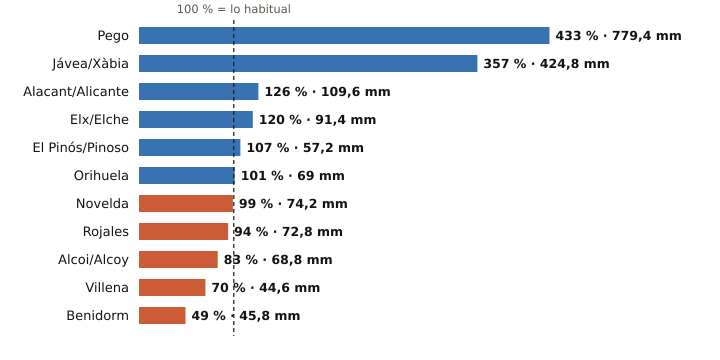

Source data for this figure (header and first rows):
estacion, provincia, indicativo, mm_otono, referencia_mm, pct, periodo_referencia, hasta, hora
Pego, Alicante, 8057C, 779.4, 179.8, 433, 2011-2025, 2026-11-02, 20
Jávea/Xàbia, Alicante, 8050X, 424.8, 118.9, 357, 1997-2025, 2026-11-02, 
Alacant/Alicante, Alicante, 8025, 109.6, 87.3, 126, 1991-2020, 2026-11-02, 
Elx/Elche, Alicante, 8018X, 91.4, 76.2, 120, 2008-2025, 2026-11-02, 21
El Pinós/Pinoso, Alicante, 7247X, 57.2, 53.3, 107, 2004-2025, 2026-11-02, 
Orihuela, Alicante, 7244X, 69.0, 68.2, 101, 2008-2025, 2026-11-02, 23
Novelda, Alicante, 8013X, 74.2, 74.6, 99, 2008-2025, 2026-11-02, 21
Rojales, Alicante, 7261X, 72.8, 77.7, 94, 1991-2020, 2026-11-02, 23
Alcoi/Alcoy, Alicante, 8059C, 68.8, 82.8, 83, 2009-2025, 2026-11-02, 
Villena, Alicante, 8008Y, 44.6, 63.5, 70, 2006-2025, 2026-11-02, 23
Benidorm, Alicante, 8036Y, 45.8, 92.8, 49, 2006-2025, 2026-11-02, 23
